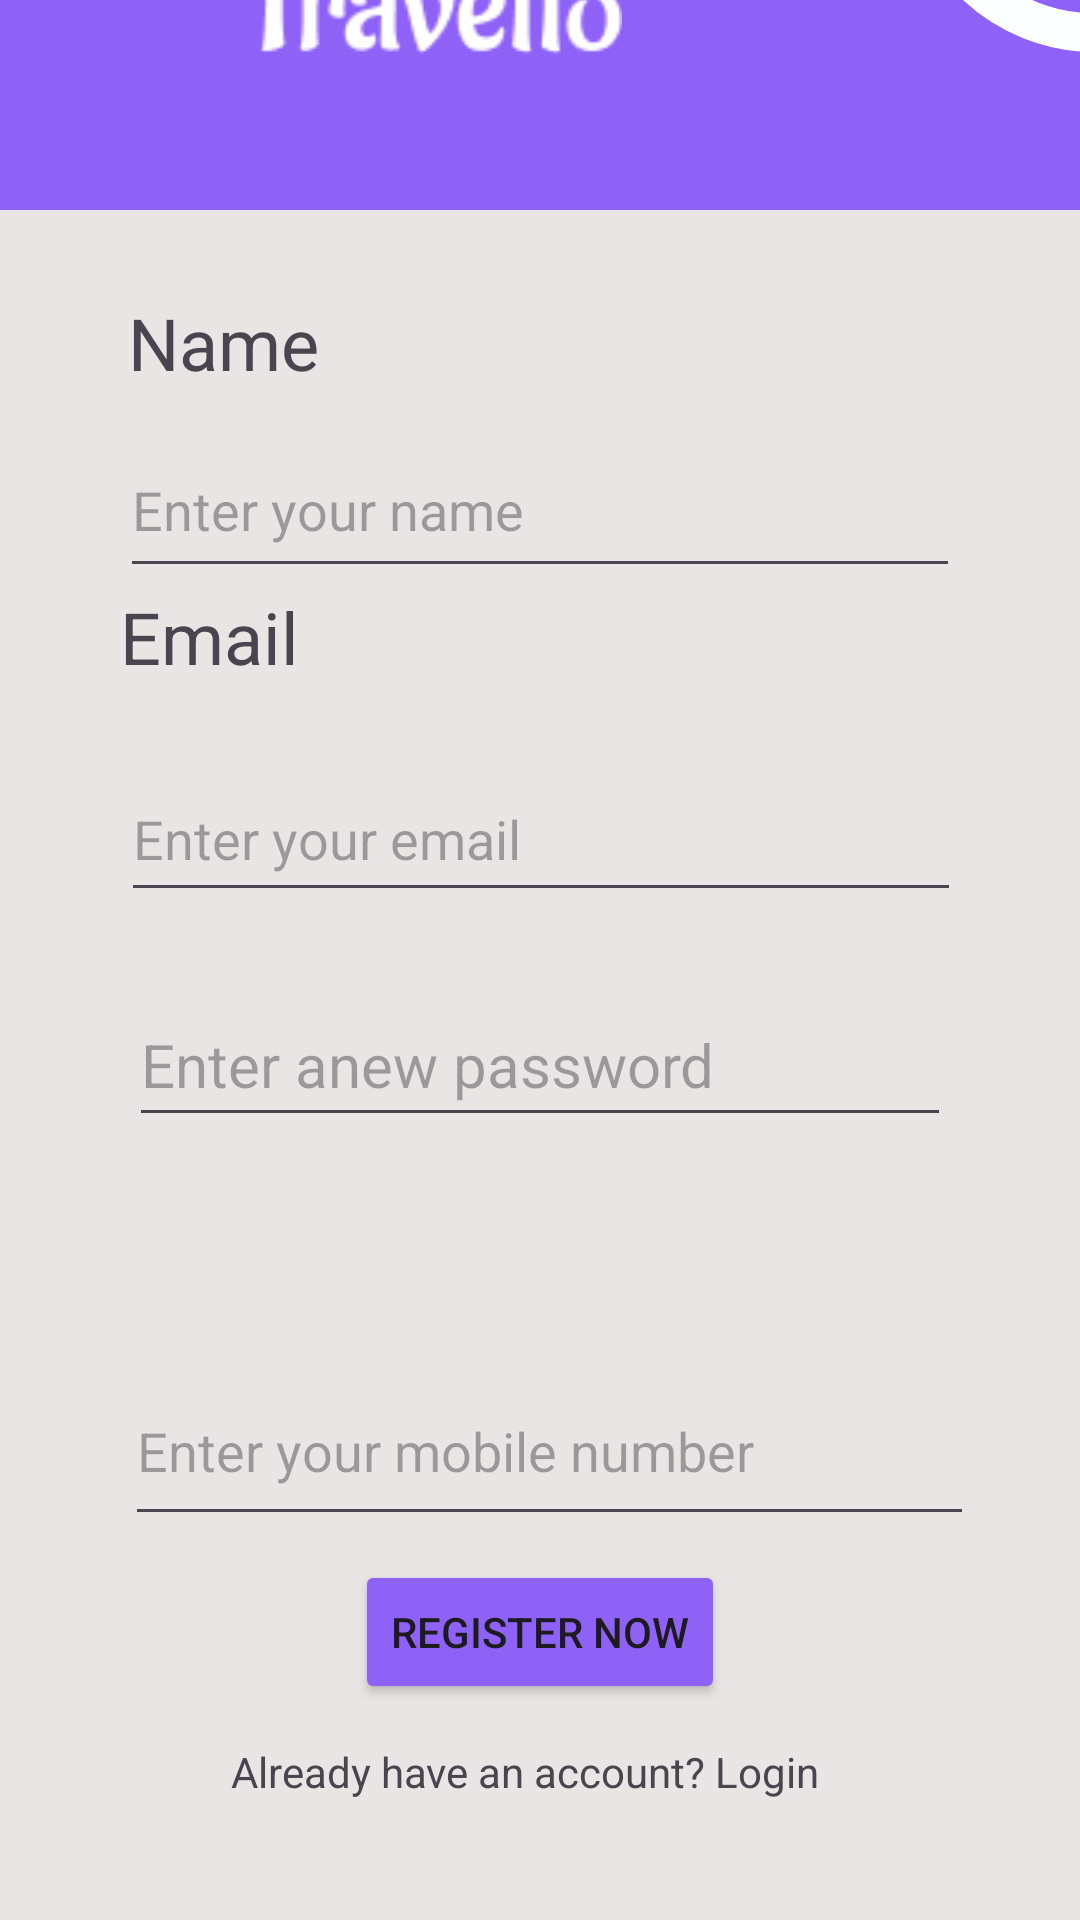

Write the Android layout XML for this screen, with the resource values it uses.
<!-- AndroidManifest.xml: application theme Theme.Travello2 -->
<!-- res/layout/activity_register.xml -->
<?xml version="1.0" encoding="utf-8"?>
<androidx.constraintlayout.widget.ConstraintLayout xmlns:android="http://schemas.android.com/apk/res/android"
    xmlns:app="http://schemas.android.com/apk/res-auto"
    xmlns:tools="http://schemas.android.com/tools"
    android:id="@+id/main"
    android:layout_width="match_parent"
    android:layout_height="match_parent"
    android:background="#8E61F7"
    tools:context=".register">


    <View
        android:id="@+id/view"
        android:layout_width="411dp"
        android:layout_height="570dp"
        android:background="#E9E5E5"
        app:layout_constraintBottom_toBottomOf="parent"
        app:layout_constraintEnd_toEndOf="parent"
        app:layout_constraintHorizontal_bias="0.0"
        app:layout_constraintStart_toStartOf="parent" />

    <TextView
        android:id="@+id/password"
        android:layout_width="280dp"
        android:layout_height="44dp"
        android:text="@string/email"
        android:textAlignment="viewStart"
        android:textSize="24sp"
        app:layout_constraintEnd_toEndOf="parent"
        app:layout_constraintStart_toStartOf="parent"
        app:layout_constraintTop_toBottomOf="@+id/txtuname" />

    <EditText
        android:id="@+id/txtuname"
        android:layout_width="280dp"
        android:layout_height="55dp"
        android:ems="10"
        android:hint="@string/enter_your_name"
        android:inputType="textEmailAddress"
        app:layout_constraintEnd_toEndOf="parent"
        app:layout_constraintStart_toStartOf="parent"
        app:layout_constraintTop_toBottomOf="@+id/textView2"
        tools:ignore="SpeakableTextPresentCheck" />

    <ImageView
        android:id="@+id/imageView3"
        android:layout_width="194dp"
        android:layout_height="129dp"
        android:layout_marginStart="284dp"
        android:layout_marginEnd="-86dp"
        android:layout_marginBottom="53dp"
        app:layout_constraintBottom_toTopOf="@+id/view"
        app:layout_constraintEnd_toEndOf="parent"
        app:layout_constraintStart_toStartOf="parent"
        app:srcCompat="@drawable/circle" />

    <Button
        android:id="@+id/veributton"
        android:layout_width="wrap_content"
        android:layout_height="wrap_content"
        android:layout_marginBottom="72dp"
        android:backgroundTint="#8E61F7"
        android:text="@string/register_now"
        app:layout_constraintBottom_toBottomOf="parent"
        app:layout_constraintEnd_toEndOf="parent"
        app:layout_constraintStart_toStartOf="parent" />

    <TextView
        android:id="@+id/textView2"
        android:layout_width="274dp"
        android:layout_height="43dp"
        android:layout_marginTop="28dp"
        android:text="@string/name"
        android:textSize="24sp"
        app:layout_constraintEnd_toEndOf="parent"
        app:layout_constraintHorizontal_bias="0.496"
        app:layout_constraintStart_toStartOf="parent"
        app:layout_constraintTop_toTopOf="@+id/view" />

    <EditText
        android:id="@+id/txtemail"
        android:layout_width="280dp"
        android:layout_height="52dp"
        android:layout_marginTop="12dp"
        android:ems="10"
        android:hint="@string/enter_your_email"
        android:inputType="textPassword"
        app:layout_constraintEnd_toEndOf="parent"
        app:layout_constraintHorizontal_bias="0.503"
        app:layout_constraintStart_toStartOf="parent"
        app:layout_constraintTop_toBottomOf="@+id/password" />

    <EditText
        android:id="@+id/TextPassword"
        android:layout_width="274dp"
        android:layout_height="51dp"
        android:layout_marginTop="24dp"
        android:ems="10"
        android:hint="@string/enter_anew_password"
        android:textSize="20sp"
        app:layout_constraintEnd_toEndOf="parent"
        app:layout_constraintStart_toStartOf="parent"
        app:layout_constraintTop_toBottomOf="@+id/txtemail" />

    <TextView
        android:id="@+id/phone"
        android:layout_width="276dp"
        android:layout_height="41dp"
        android:layout_marginTop="24dp"
        android:textSize="24sp"
        app:layout_constraintEnd_toEndOf="parent"
        app:layout_constraintStart_toStartOf="parent"
        app:layout_constraintTop_toBottomOf="@+id/TextPassword"
        tools:text="Phone" />

    <EditText
        android:id="@+id/txtphone"
        android:layout_width="283dp"
        android:layout_height="60dp"
        android:layout_marginTop="8dp"
        android:ems="10"
        android:hint="@string/enter_your_mobile_number"
        android:inputType="phone"
        app:layout_constraintEnd_toEndOf="parent"
        app:layout_constraintHorizontal_bias="0.539"
        app:layout_constraintStart_toStartOf="parent"
        app:layout_constraintTop_toBottomOf="@+id/phone" />

    <ImageView
        android:id="@+id/imageView15"
        android:layout_width="wrap_content"
        android:layout_height="wrap_content"
        android:layout_marginStart="80dp"
        android:layout_marginBottom="52dp"
        app:layout_constraintBottom_toTopOf="@+id/view"
        app:layout_constraintStart_toStartOf="parent"
        app:srcCompat="@drawable/travell" />

    <ImageView
        android:id="@+id/imageView16"
        android:layout_width="153dp"
        android:layout_height="76dp"
        android:layout_marginStart="-60dp"
        android:layout_marginEnd="24dp"
        android:layout_marginBottom="14dp"
        app:layout_constraintBottom_toTopOf="@+id/imageView15"
        app:layout_constraintEnd_toStartOf="@+id/imageView3"
        app:layout_constraintHorizontal_bias="0.0"
        app:layout_constraintStart_toStartOf="parent"
        app:srcCompat="@drawable/circle" />

    <TextView
        android:id="@+id/hvacc"
        android:layout_width="224dp"
        android:layout_height="31dp"
        android:layout_marginBottom="28dp"
        android:text="@string/already_have_an_account_login"
        app:layout_constraintBottom_toBottomOf="parent"
        app:layout_constraintEnd_toEndOf="parent"
        app:layout_constraintHorizontal_bias="0.566"
        app:layout_constraintStart_toStartOf="parent" />

</androidx.constraintlayout.widget.ConstraintLayout>
<!-- resources referenced by this layout -->
<resources>
  <!-- drawable circle (drawable) -->
  <?xml version="1.0" encoding="utf-8"?>
  <shape xmlns:android="http://schemas.android.com/apk/res/android">
      <stroke android:color="#FCFFFF" android:width="2dp" /> 
      <corners android:radius="15dp" /> 
      <size android:width="20dp" android:height="20dp" /> 
  </shape>
  <!-- drawable travell: png bitmap (drawable, 1920 bytes) -->
  <string name="already_have_an_account_login">Already have an account? Login</string>
  <string name="email">Email</string>
  <string name="enter_anew_password">Enter anew password</string>
  <string name="enter_your_email">Enter your email</string>
  <string name="enter_your_mobile_number">Enter your mobile number</string>
  <string name="enter_your_name">Enter your name</string>
  <string name="name">Name</string>
  <string name="register_now">Register now</string>
  <style name="Theme.Travello2" parent="Base.Theme.Travello2" />
  <style name="Base.Theme.Travello2" parent="Theme.Material3.DayNight.NoActionBar">
          
          
      </style>
</resources>
